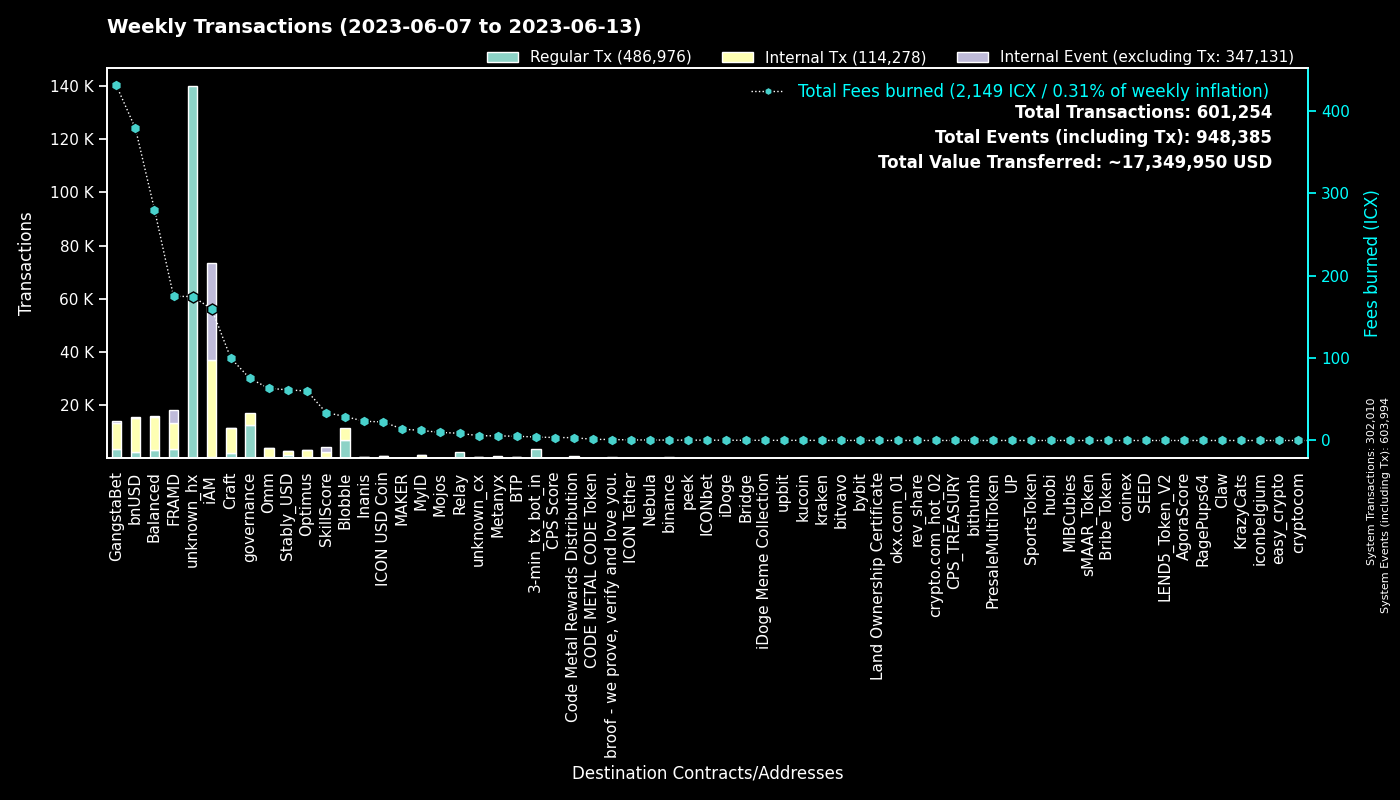

Source data for this figure (header and first rows):
to, Regular Tx, Fees burned, to_def, Internal Tx, Internal Event (excluding Tx), group
0, 301976, 0.0, System, 34, 301984, System
hxc80b59718ee86d01dc5c60de0c38df2a93cf4a…, 134020, 167.5, unknown_hx, 0, 0, unknown_hx
cx00000000000000000000000000000000000000…, 12452, 75.38, governance, 4636, 0, governance
cxf14dea1cff7ceb29a46e6d04533a08f84441e4…, 4230, 17.75, Blobble Stake Token, 4324, 0, Blobble
cx2aa9b28a657e3121b75d3d4fe65e569398645d…, 3512, 114.6, FRAMD Token, 5319, 497, FRAMD
hx11de4e28be4845de3ea392fd8d758655bf766c…, 3360, 4.2, 3-min_tx_bot_in, 0, 0, 3-min_tx_bot_in
cxf2ca3b655a782f39227934d37ff3b77f9b1ebc…, 2758, 11.18, unknown_cx, 0, 0, Blobble
cx88fd7df7ddff82f7cc735c871dc519838cb235…, 2454, 379, bnUSD, 12590, 348, bnUSD
cxca5faa5a71d986a2e84dd7e6f5ff791d29901e…, 2179, 8.755, Relay_4, 0, 0, Relay
cxe5c2c460364acc5f8c1d5ca925930043d8d9c9…, 1570, 7.361, GangstaBet Crown, 1641, 0, GangstaBet
cx2609b924e33ef00b648a409245c7ea394c4678…, 1333, 112.9, balanced_sicx, 4297, 64, Balanced
cxbb2871f468a3008f80b08fdde5b8b951583acf…, 1092, 61.47, Stably_USD, 1726, 5, Stably_USD
cx5a0af85407c69945eb318d4ac18e9e84218416…, 817, 23.2, GangWar Simulation, 3091, 360, GangstaBet
cx9c4698411c6d9a780f605685153431dcda0460…, 756, 11.41, Auction, 4201, 0, Craft
cx7ecb16e4c143b95e01d05933c17cb986cfe618…, 624, 44.53, CraftRewards, 3252, 27, Craft
cx66d4d90f5f113eba575bf793570135f9b10cec…, 503, 31.72, balanced_loans, 1211, 58, Balanced
cx2e6d0fc0eca04965d06038c8406093337f085f…, 415, 43.51, Craft, 2039, 41, Craft
cx69bcdf1753472c1444188ec3f5188657e30c83…, 379, 1.202, broof - we prove, verify and love you., 0, 0, broof - we prove, verify and love you.
hxb568381d35d3e7a6383200e8a0d30310af20b9…, 348, 0.435, binance_hot, 0, 0, binance
cx2dc662031f3d62bcdba4f63e9bf827767c8475…, 325, 33.91, SkillScore, 1964, 2046, SkillScore
cx28b2ec885b50c8a93da752f2d0467a67127a70…, 314, 18.5, CROWN, 1865, 134, GangstaBet
cxba62bb61baf8dd8b6a04633fe33806547785a0…, 311, 9.638, MyID_3, 310, 0, MyID
cx14002628a4599380f391f708843044bc93dce2…, 294, 158.6, iAM Div, 36452, 36551, iAM
cxd17316e24ee40f2ef8ed6f3a497311db1b3520…, 289, 5.299, GangstaVerse LootBox, 1468, 0, GangstaBet
cx694e8c9f1a05c8c3719f30d46b97697960e428…, 254, 2.393, MyID_2, 254, 0, MyID
cx10d59e8103ab44635190bd4139dbfd682fa2d0…, 233, 10.44, balanced_rewards, 717, 0, Balanced
cx8683d50b9f53275081e13b64fba9d6a56b7c57…, 216, 313.8, gangstabet_trade, 66, 12, GangstaBet
cxf61cd5a45dc9f91c15aa65831a30a90d59a096…, 215, 34.26, balanced_baln, 1427, 108, Balanced
cx21e94c08c03daee80c25d8ee3ea22a20786ec2…, 191, 46.71, Balanced Router, 2172, 97, Balanced
cxcc711062b732ed14954008da8a5b5193b4d486…, 168, 0.3108, peek_1, 0, 0, peek
cx28497aef34ec44ad2be9249daddfbe34b54f30…, 164, 2.766, Balanced Bribe, 164, 0, Balanced
cxa0af3165c08318e988cb30993b3048335b94af…, 160, 7.878, balanced_dex, 571, 0, Balanced
cx203d9cd2a669be67177e997b8948ce2c35caff…, 154, 27.09, balanced_dividends, 1565, 32, Balanced
cx30f18d26f45d990112a4cd4825c0b79af73aac…, 150, 60.5, Yetis, 4357, 4368, FRAMD
cxaa99a164586883eed0322d62a31946dfa9491f…, 138, 10.63, optimus_rewards, 404, 14, Optimus
cx6139a27c15f1653471ffba0b4b88dc15de7e32…, 133, 40.71, gangstabet_token, 1543, 48, GangstaBet
cxcb455f26a2c01c686fa7f30e1e3661642dd53c…, 131, 31.44, omm_lending, 2541, 0, Omm
hxbb984f278abd66ae2155edbd91f8c87ce98411…, 127, 0.1588, kucoin, 0, 0, kucoin
cxae3034235540b924dfcc1b45836c293dcc82bf…, 118, 22.54, ICON USD Coin, 693, 1, ICON USD Coin
cx1a29259a59f463a67bb2ef84398b30ca56b583…, 111, 25.08, omm_token, 913, 62, Omm
cxe971c0a92c58db502e4a224efc6ba311eb1c17…, 105, 22.66, Inanis Treasury, 211, 22, Inanis
hx68646780e14ee9097085f7280ab137c3633b4b…, 104, 0.13, kraken_hot, 0, 0, kraken
cx7b1843b7ef5368a080ccf59c0a9d1bdec474f9…, 98, 5.346, optimus_dividends, 944, 0, Optimus
cx785d504f44b5d2c8dac04c5a1ecd75f18ee57d…, 92, 7.687, Finance Token, 355, 7, Optimus
cx334db6519871cb2bfd154cec0905ced4ea142d…, 91, 0.3145, unknown_cx, 0, 0, unknown_cx
cx85954d0dae92b63bf5cba03a59ca4ffe687bad…, 86, 0.5442, NebulaMultiToken, 124, 0, Nebula
cx369a5f4ce4f4648dfc96ba0c8229be0693b4ec…, 85, 5.588, Metanyx, 623, 0, Metanyx
cx9e3cadcc1a4be3323ea23371b84575abb32703…, 77, 0.1582, MyID_1, 0, 77, MyID
hxa390d24fdcba68515b492ffc553192802706a1…, 75, 0.09375, bitvavo_hot, 0, 0, bitvavo
cx384018e03aa8b739472c7a0645b70df97550e2…, 72, 21.87, GangstaBet, 67, 0, GangstaBet
cx43e2eec79eb76293c298f2b17aec06097be606…, 70, 3.382, balanced_staking, 161, 0, Balanced
hx6b91c8dea3114de74ecfa85908b875778c2b59…, 66, 0.0825, bybit, 0, 0, bybit
cx5b5a03cb525a1845d0af3a872d525b18a810ac…, 44, 2.62, btp-0x38.bsc-BTCB, 272, 1, BTP
hx133323c2e990994816b548a9e7eb080a5eac80…, 43, 0.05375, unknown_hx, 0, 0, unknown_hx
hx85532472e789802a943bd34a8aeb86668bc232…, 41, 0.05125, okx.com_01, 0, 0, okx.com_01
hx5840ee7ee3698aa4b40435fe8f814ea8b8a51b…, 37, 0.04625, unknown_hx, 0, 0, unknown_hx
cx82c8c091b41413423579445032281bca5ac14f…, 37, 0.4373, Craft, 36, 30, Craft
hx6332c8a8ce376a5fc7f976d1bc4805a5d8bf13…, 36, 0.045, upbit_hot_01, 0, 0, upbit
hx4bdba7ae76f6d1b73cf0c84b024aa7f1082e10…, 36, 0.045, unknown_hx, 0, 0, unknown_hx
cx8dc674ce709c518bf1a6058a2722a59f94b6fb…, 36, 1.466, Balanced StakedLP, 108, 0, Balanced
... 1,928 more rows
